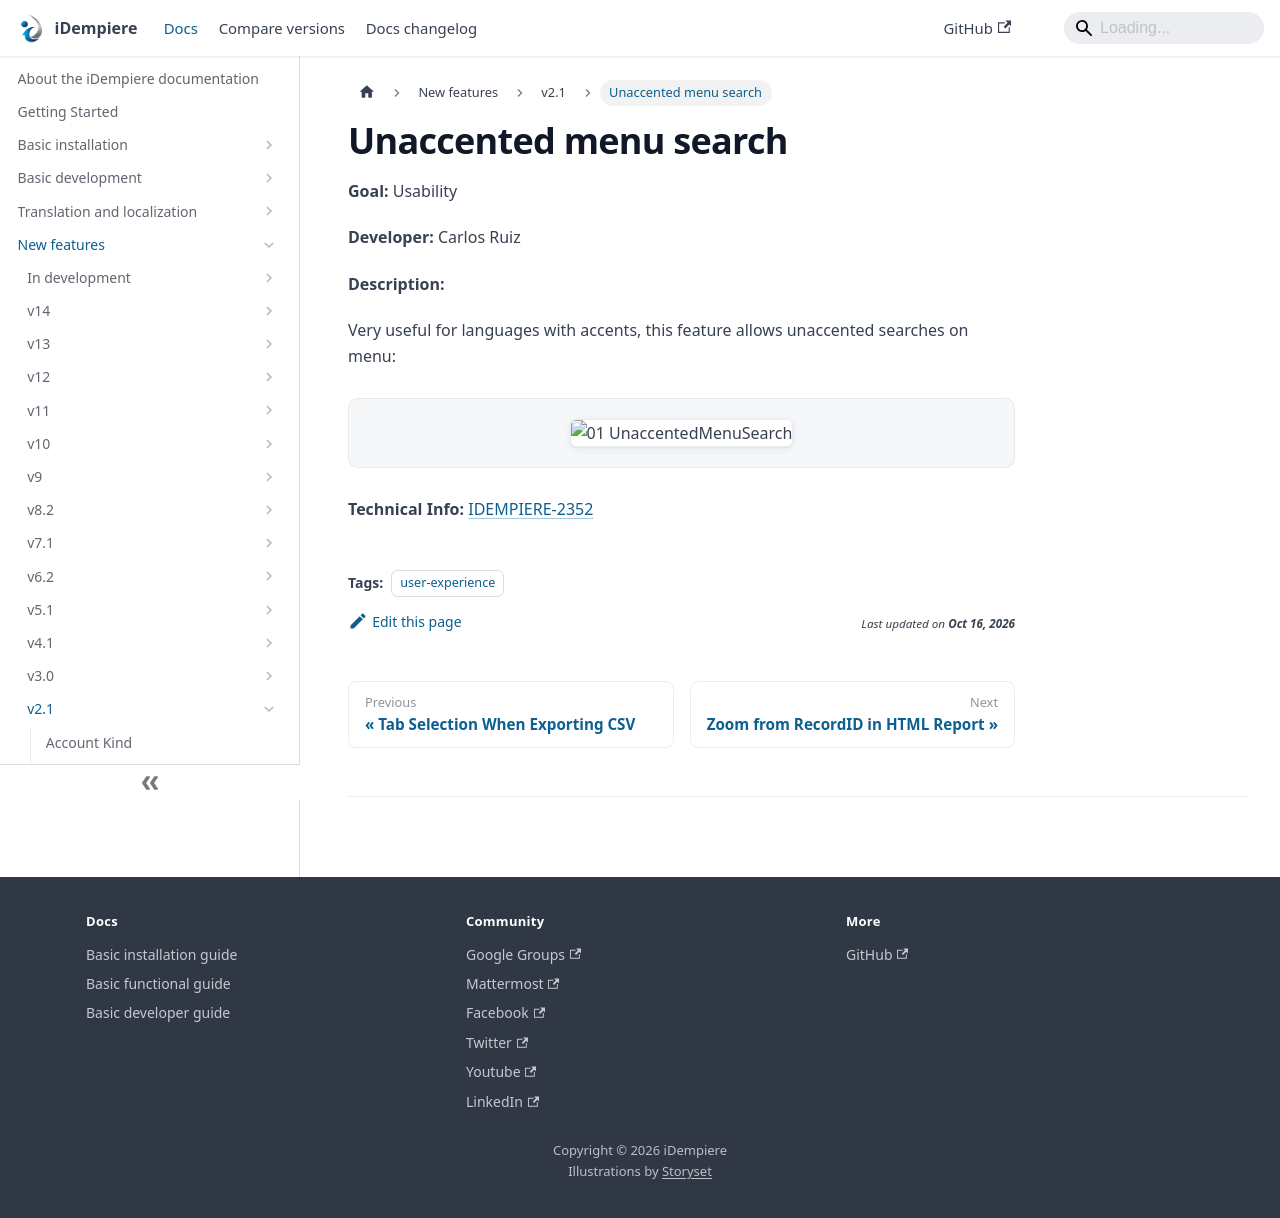

repository: idempiere/idempiere.github.io · page: docs/new-features/v2.1/unaccented-menu-search.html · generator: docusaurus

---
sidebar_position: 27
sidebar_label: "Unaccented menu search"
description: "Unaccented menu search: a New Feature in iDempiere 2.1."
tags: [user-experience]
---
# Unaccented menu search

**Goal:** Usability

**Developer:** Carlos Ruiz

**Description:**

Very useful for languages with accents, this feature allows unaccented searches on menu:

![01 UnaccentedMenuSearch](pathname:///img/new-features/v2.1/01_UnaccentedMenuSearch.png)

**Technical Info:** [IDEMPIERE-2352](http://idempiere.atlassian.net/browse/IDEMPIERE-2352)
